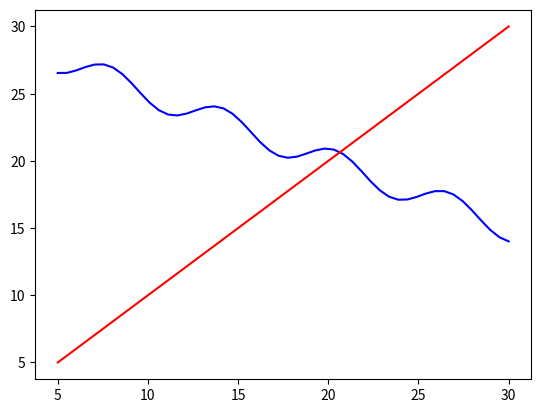

Python code for this plot:
import numpy as np
import matplotlib.pyplot as plt

"""
Task 1

"""

x=0.5
a=0.5
for i in range(200):
    x2=np.sin(x)-a*x+30
    if abs(x2-x) < 1.e-8:
        x=x2
        break
    else:
        x=x2
else:   # else syftar till om break inte påträffas
    print(f"Did not meet condition in {i} iterations")
print(f"The result after {i} iterations is {x}.")


"""
Task 2

"""

arrx = np.linspace(5, 30)
arry = []
for i in arrx:
    arry.append(np.sin(i)-a*i+30)

plt.plot(arrx, arry, 'b')
plt.plot(arrx, arrx, 'r')
plt.show()

"""
Task 3

"""

n = 1
arrx = []
while True:
    xn=np.sin(n)**2/n
    arrx.append(xn)
    n+=1
    if xn < 1.e-9:
        break
print(f"The list is {len(arrx)} long")


"""
Task 4

"""

arr_a = [-0.5, 0.5, -0.25, 0.25]
for a in arr_a:
    x = 1
    for i in range(0, 10000):
        x2=0.2*x-a*((x**2)-5)
        if abs(x2 - x) < 1.e-9:
            print(f"Sequence converged to x={x2} for a={a} in {i} iterations")
            break
        else:
            x=x2
    else:
        print(f"No convergence detected for a={a}")

"""
Task 5

"""

x = 1
a = 0.5
arrx = [x]
for i in range(0, 1000):
    x2=0.2*x-a*((x**2)-5)
    if abs(x2 - x) < 1.e-9:
        print(f"Sequence converged to x={x2} for a={a} in {i} iterations")
        break
    else:
        x=x2
        arrx.append(x)
else:
    print(f"No convergence detected for a={a}")
    
negx = []
posx = []    
for x in arrx:
    if x >= 0:
        posx.append(x)
    else:
        negx.append(x)
        
        
print(f"Negative values are {negx}")
print(f"Positive values are {posx}")

"""
Task 6

"""
def check_convergence(a, x0=1, cap=30):
    """
    Checks if the series converges in
    30 iterations or less for some
    constant a
    
    Returns
    -------
    boolean
        If a convergence was found
    """
    if x0 == 0:
        raise ValueError("x0 cannot be 0")
    
    x = x0
    pos = []
    neg = []
    
    for i in range(0, cap):
        if x >=0:
            pos.append(x)
        else:
            neg.append(x)
        x2=0.2*x-a*((x**2)-5)
        if abs(x2 - x) < 1.e-9:
            return True, list(pos), list(neg)
        x=x2
    else:
        return False, list(pos), list(neg)
    
print(f"a={0.5} converges: {check_convergence(0.5)}")
print(f"a={-0.5} converges: {check_convergence(-0.5)}")
print(f"a={0.25} converges: {check_convergence(0.25)}")
print(f"a={-0.25} converges: {check_convergence(-0.25)}")
# print(f"a={1} converges: {check_convergence(1)}")







